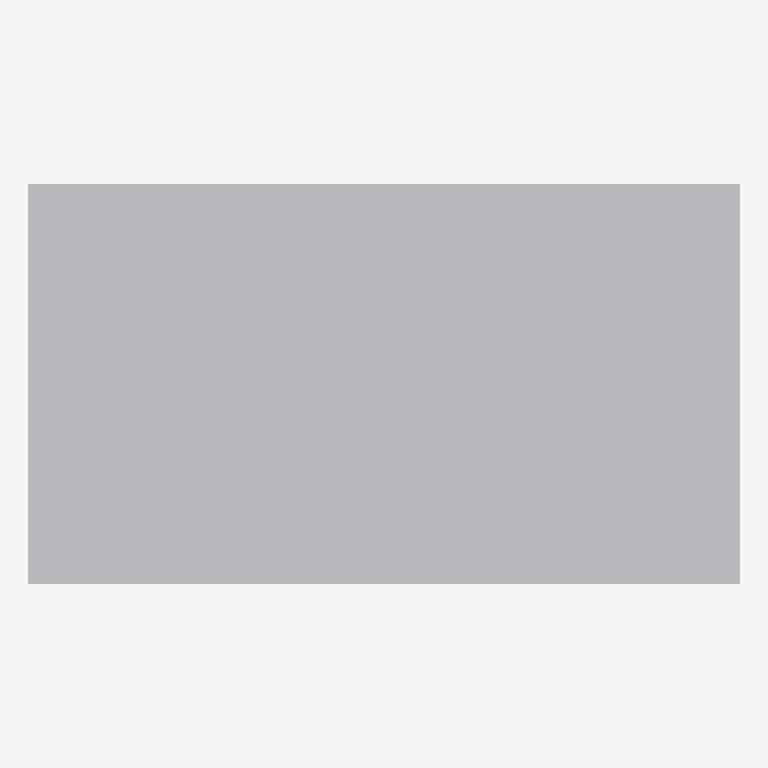
Plan cut of the same IFC building model at storey 'Hopper Storey' (level 0.00 m, cut at 1.40 m), seen from above with north up, elements coloured by IFC class: 1 other element (light grey). No cut surface shows.
Extent 1.6 m × 0.9 m × 0.8 m (x, y, z). Storeys (1): Hopper Storey at 0.00 m. Elements (1): 1 IfcFurniture.

HEADER;
FILE_DESCRIPTION((''),'2;1');
FILE_NAME('05 Spaces.ifc','2026-11-12T22:55:26',(''),(''),'xbim Toolkit v6.1.605.0','IfcHopper','');
FILE_SCHEMA(('IFC4X3'));
ENDSEC;
DATA;
#1=IFCPROJECT('1rDB9IXELIDAe$F0wqoC2W',$,'Spaces',$,$,$,$,(#7),#2);
#10=IFCSITE('0p0Zx0PXDNsPBVRGFYLdHS',$,'Hopper Site',$,$,#11,$,$,.ELEMENT.,$,$,$,$,$);
#14=IFCBUILDING('1aX_LCBVfPWwayTZschwjW',$,'Hopper Building',$,$,#15,$,$,.ELEMENT.,$,$,$);
#18=IFCBUILDINGSTOREY('1ZvLbFGyzODhYE7H8P0dRl',$,'Hopper Storey',$,$,#19,$,$,.ELEMENT.,0.0);
#35=IFCFURNITURE('2TQ32RNzvPARuktnpFxp_U',$,'Table',$,$,#36,#79,$,.TABLE.);
ENDSEC;
